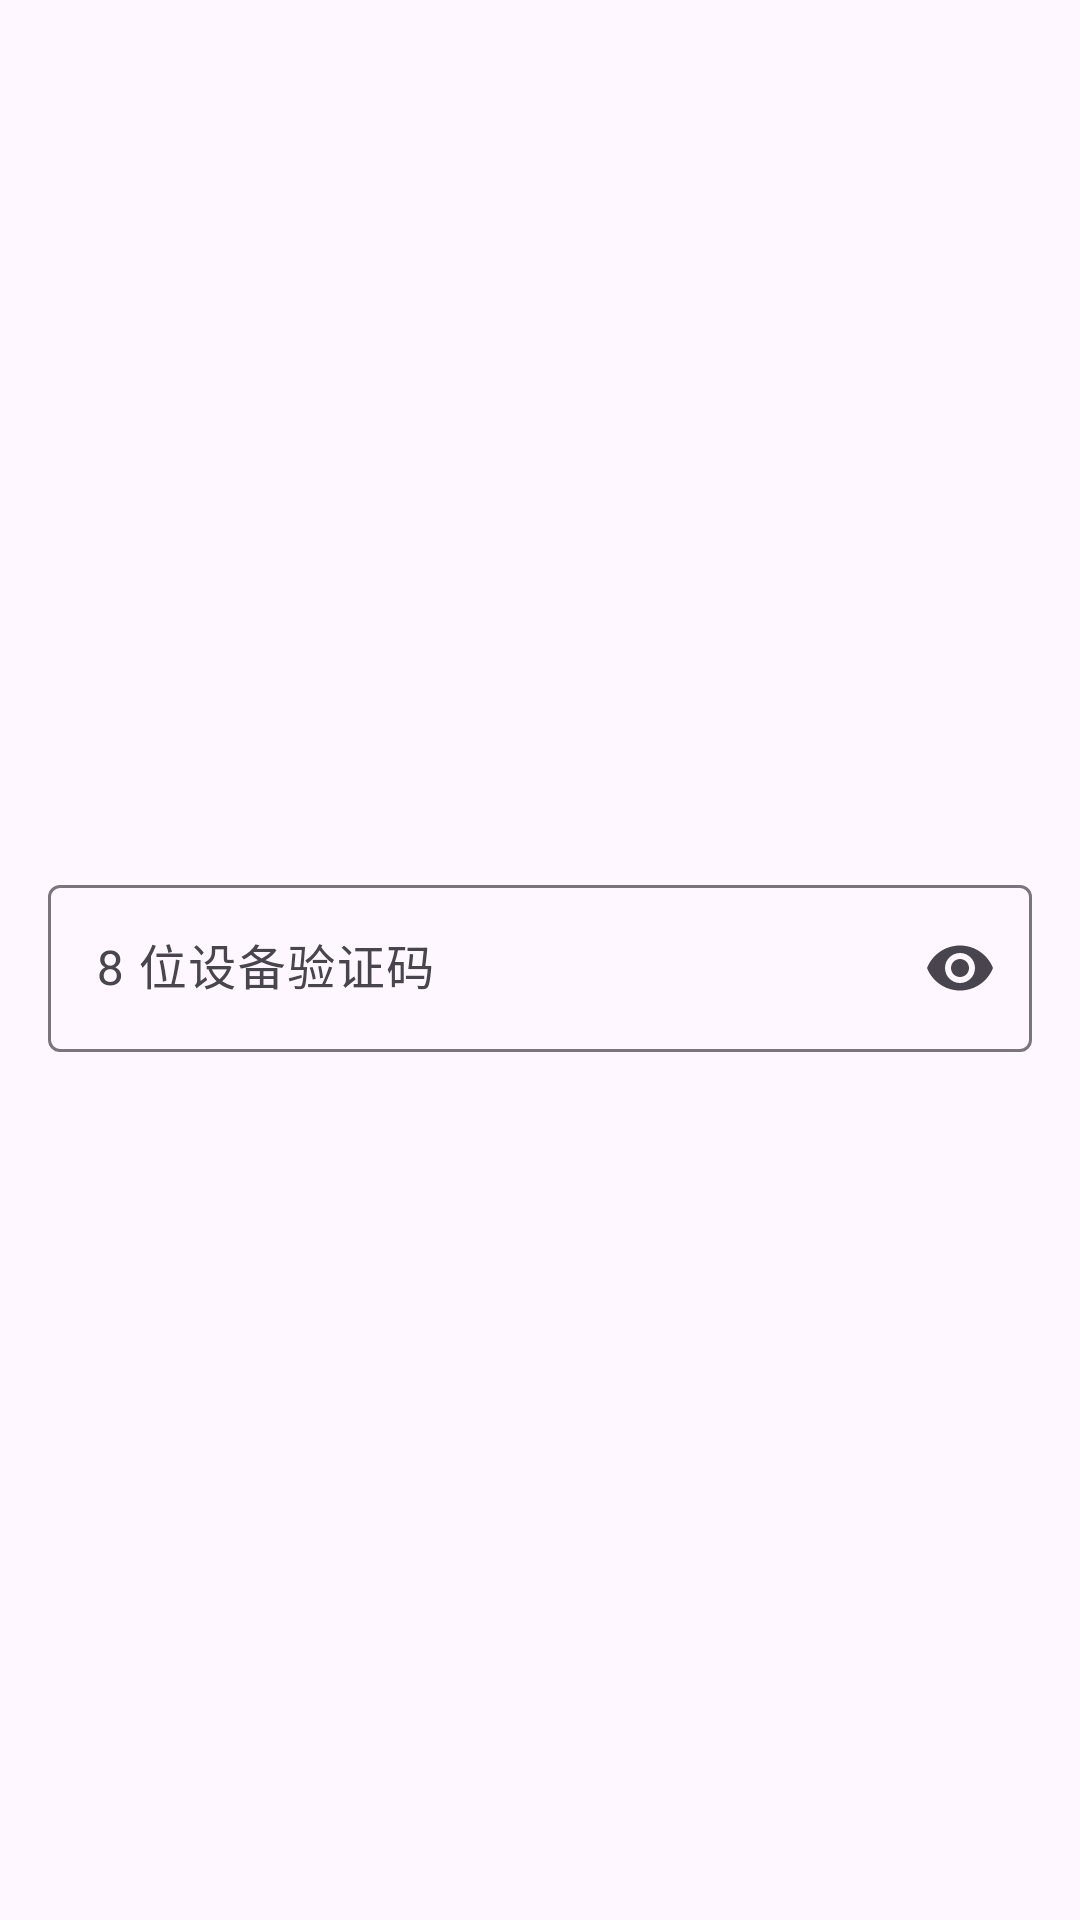

Layout XML and referenced resources for this Android screen:
<!-- AndroidManifest.xml: application theme AppTheme -->
<!-- res/layout/dialog_device_auth.xml -->
<?xml version="1.0" encoding="utf-8"?>
<androidx.constraintlayout.widget.ConstraintLayout xmlns:android="http://schemas.android.com/apk/res/android"
    xmlns:app="http://schemas.android.com/apk/res-auto"
    xmlns:tools="http://schemas.android.com/tools"
    android:layout_width="match_parent"
    android:layout_height="wrap_content">

    <com.google.android.material.textfield.TextInputLayout
        android:layout_width="match_parent"
        android:layout_height="wrap_content"
        android:layout_margin="16dp"
        android:layout_marginStart="16dp"
        android:layout_marginEnd="16dp"
        app:endIconMode="password_toggle"
        app:layout_constraintBottom_toBottomOf="parent"
        app:layout_constraintEnd_toEndOf="parent"
        app:layout_constraintStart_toStartOf="parent"
        app:layout_constraintTop_toTopOf="parent">


        <com.google.android.material.textfield.TextInputEditText
            android:id="@+id/passwordInput"
            android:layout_width="match_parent"
            android:layout_height="wrap_content"
            android:digits="0123456789"
            android:hint="8 位设备验证码"
            android:inputType="numberPassword"
            android:maxLength="8" />

    </com.google.android.material.textfield.TextInputLayout>
</androidx.constraintlayout.widget.ConstraintLayout>
<!-- resources referenced by this layout -->
<resources>
  <style name="AppTheme" parent="Theme.Material3.DayNight.NoActionBar">
          <item name="colorPrimary">@color/colorPrimary</item>
          <item name="colorPrimaryDark">@color/colorPrimary</item>
          <item name="colorAccent">@color/colorAccent</item>
          <item name="buttonStyle">@style/AppTheme.Button</item>
          <item name="android:statusBarColor">@android:color/transparent</item>
      </style>
  <color name="colorPrimary">#ff008577</color>
  <color name="colorAccent">#ff4081</color>
  <style name="AppTheme.Button" parent="Widget.AppCompat.Button.Colored">
          <item name="colorButtonNormal">@color/colorAccent</item>
      </style>
</resources>
